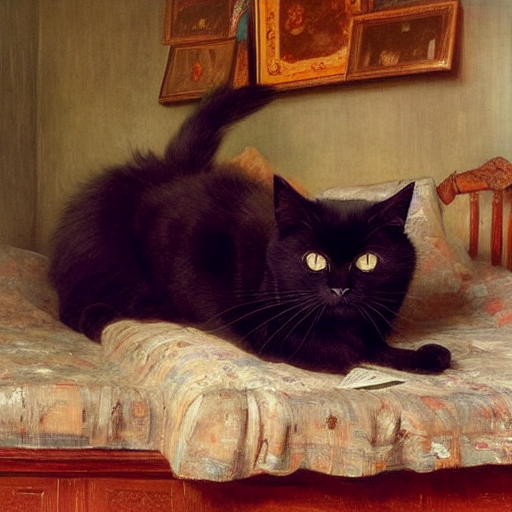
Generation parameters embedded in this image by AUTOMATIC1111 Stable Diffusion web UI or a fork of it (Forge, ...) (PNG 'parameters' text chunk):
painting of a black cat in a cozy room by Ivan Shishkin, warm colors, cozy, big intricated bed, memphis, highly detailed, John Constable
Negative prompt: canvas, malformed
Steps: 50, Sampler: Euler a, CFG scale: 7, Seed: 2252661659, Size: 512x512, Model hash: a9263745, Batch size: 2, Batch pos: 0